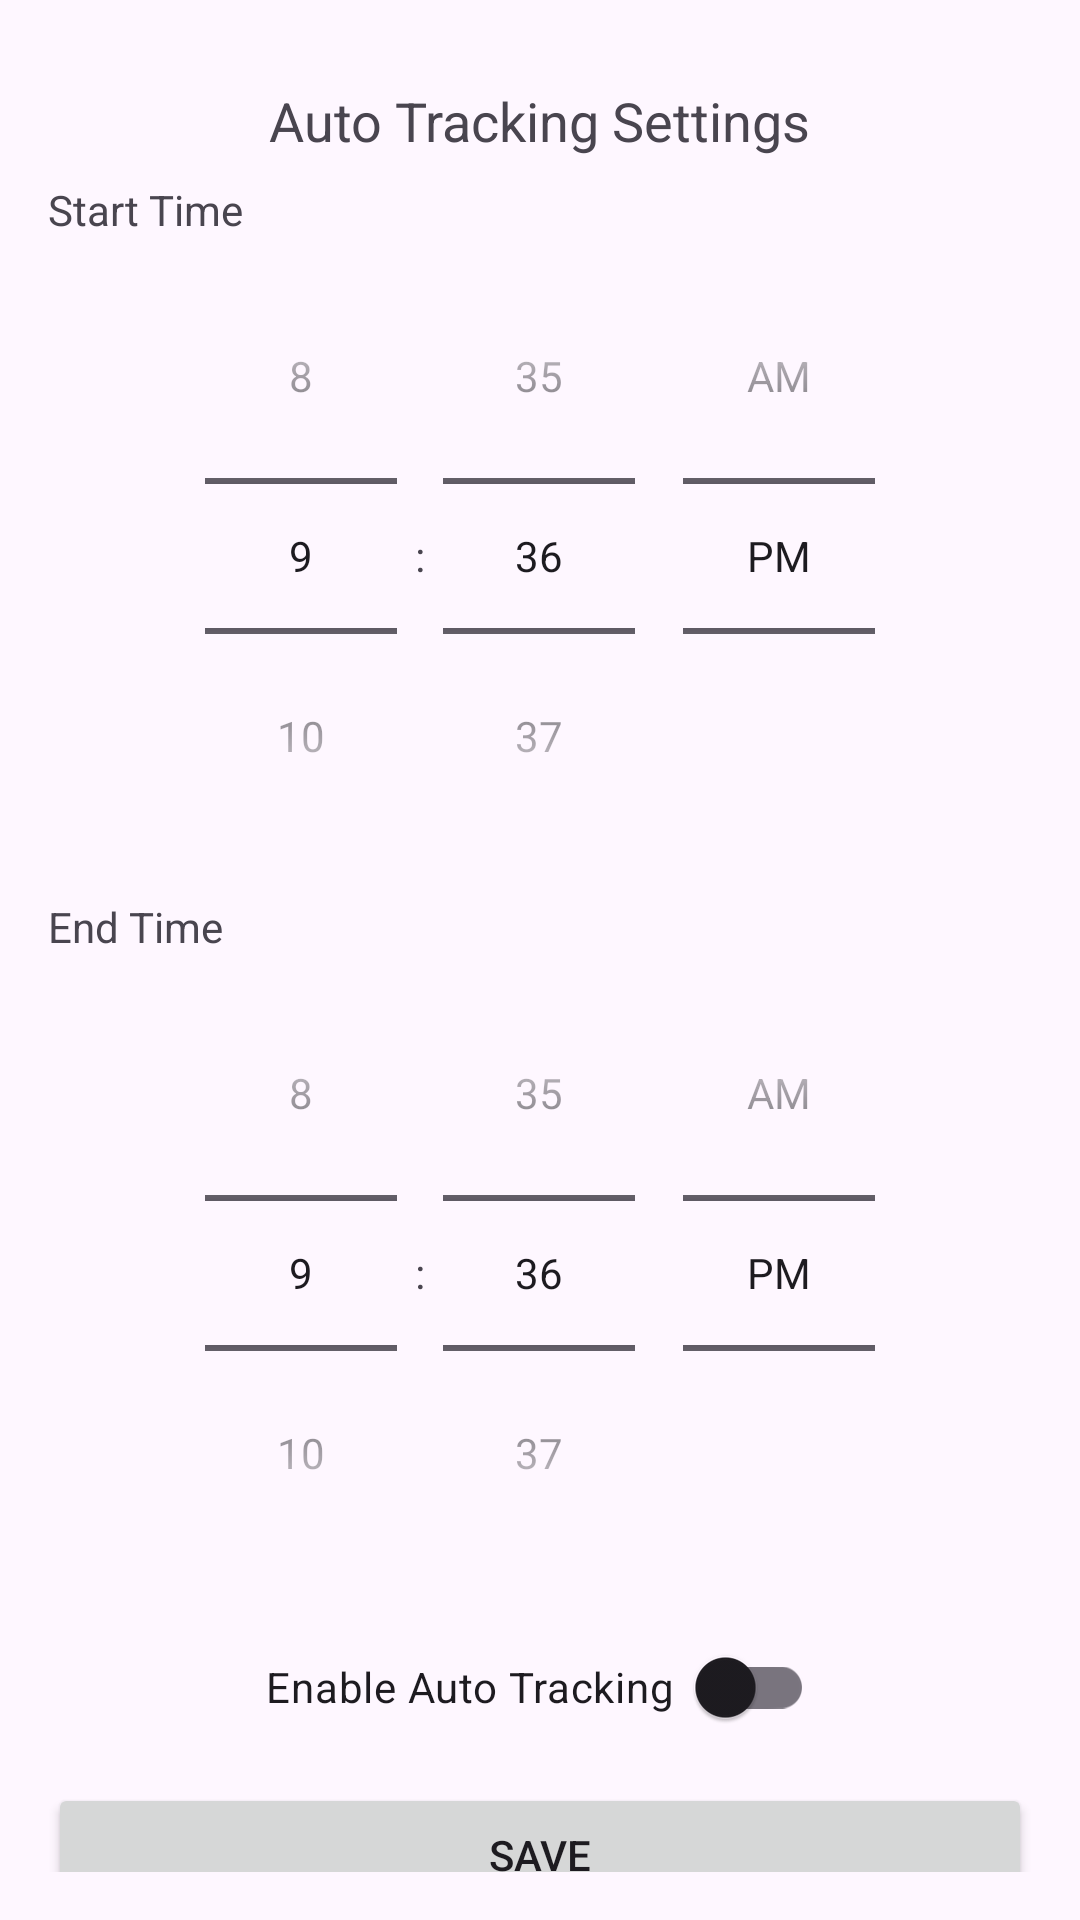

Write the Android layout XML for this screen, with the resource values it uses.
<!-- AndroidManifest.xml: application theme Theme.AsleepSdkSample -->
<!-- res/layout/dialog_auto_tracking.xml -->
<?xml version="1.0" encoding="utf-8"?>
<androidx.constraintlayout.widget.ConstraintLayout
    xmlns:android="http://schemas.android.com/apk/res/android"
    xmlns:app="http://schemas.android.com/apk/res-auto"
    android:layout_width="match_parent"
    android:layout_height="wrap_content"
    android:padding="16dp">

    <TextView
        android:id="@+id/tv_title"
        android:layout_width="wrap_content"
        android:layout_height="wrap_content"
        android:text="Auto Tracking Settings"
        android:textSize="18sp"
        app:layout_constraintTop_toTopOf="parent"
        app:layout_constraintStart_toStartOf="parent"
        app:layout_constraintEnd_toEndOf="parent"
        app:layout_constraintBottom_toTopOf="@+id/start_time_label"
        android:layout_marginTop="12dp" />

    <TextView
        android:id="@+id/start_time_label"
        android:layout_width="wrap_content"
        android:layout_height="wrap_content"
        android:text="Start Time"
        app:layout_constraintTop_toBottomOf="@+id/tv_title"
        app:layout_constraintStart_toStartOf="parent"
        android:layout_marginTop="8dp" />

    <TimePicker
        android:id="@+id/start_time_picker"
        android:layout_width="0dp"
        android:layout_height="wrap_content"
        android:timePickerMode="spinner"
        app:layout_constraintTop_toBottomOf="@+id/start_time_label"
        app:layout_constraintStart_toStartOf="parent"
        app:layout_constraintEnd_toEndOf="parent" />

    <TextView
        android:id="@+id/end_time_label"
        android:layout_width="wrap_content"
        android:layout_height="wrap_content"
        android:text="End Time"
        app:layout_constraintTop_toBottomOf="@+id/start_time_picker"
        app:layout_constraintStart_toStartOf="parent"
        android:layout_marginTop="8dp" />

    <TimePicker
        android:id="@+id/end_time_picker"
        android:layout_width="0dp"
        android:layout_height="wrap_content"
        android:timePickerMode="spinner"
        app:layout_constraintTop_toBottomOf="@+id/end_time_label"
        app:layout_constraintStart_toStartOf="parent"
        app:layout_constraintEnd_toEndOf="parent" />

    <androidx.appcompat.widget.SwitchCompat
        android:id="@+id/switch_enable_tracking"
        android:layout_width="wrap_content"
        android:layout_height="wrap_content"
        android:text="Enable Auto Tracking  "
        app:layout_constraintTop_toBottomOf="@+id/end_time_picker"
        app:layout_constraintStart_toStartOf="parent"
        app:layout_constraintEnd_toEndOf="parent"
        android:layout_marginTop="8dp" />

    <Button
        android:id="@+id/btn_save"
        android:layout_width="0dp"
        android:layout_height="wrap_content"
        android:text="Save"
        app:layout_constraintTop_toBottomOf="@+id/switch_enable_tracking"
        app:layout_constraintStart_toStartOf="parent"
        app:layout_constraintEnd_toEndOf="parent"
        android:layout_marginTop="8dp" />


</androidx.constraintlayout.widget.ConstraintLayout>
<!-- resources referenced by this layout -->
<resources>
  <style name="Theme.AsleepSdkSample" parent="Base.Theme.AsleepSdkSample" />
  <style name="Base.Theme.AsleepSdkSample" parent="Theme.Material3.DayNight.NoActionBar">
          <item name="colorPrimary">@color/blue</item>
  
          
          <item name="android:windowLightStatusBar">true</item>
          <item name="android:statusBarColor">@android:color/transparent</item>
          <item name="android:navigationBarColor">@android:color/transparent</item>
          <item name="android:enforceNavigationBarContrast" tools:targetApi="q">false</item>
          <item name="android:enforceStatusBarContrast" tools:targetApi="q">false</item>
      </style>
  <color name="blue">#FF4360E9</color>
</resources>
